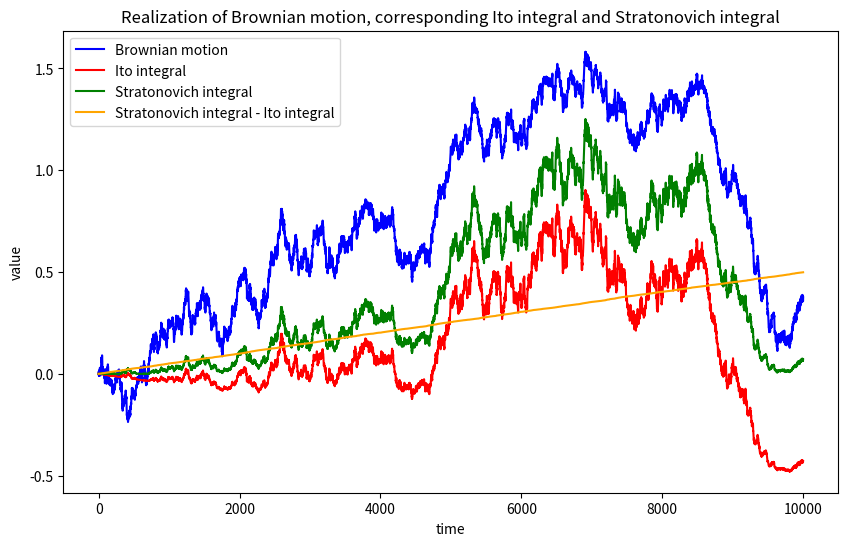

Python code for this plot:
"""
[redacted]
hw6 problem 4
"""
"""
Approximate Ito integral and Statonovich integral
W(t) = standard Brownian motion
t_i = i * dt
dt = T/N
X(t) = W(t)
"""

import os
import numpy as np
import matplotlib.pyplot as plt

# defining the function for standard brownian motion
def Standard_Brownian_Motion(N, T):
    # the time step
    dt = T/N
    S_0 = 0
    ds = np.random.normal(0, 1 ,size=(N-1)) * np.sqrt(dt) # generating the random numbers
    dw = np.insert(ds, [0], [S_0]) # inserting the initial value
    dw = np.cumsum(dw) # cumulating the random numbers
    return dw

# defining the function for Itô integral using std Brownian motion
def Ito_integral(B,N, T):
    # getting the standard Brownian motion and using it to calculate the Ito integral
    brownian_model = B
    ito_step_0 = brownian_model[:-1] # getting the first step
    ito_step_1 = brownian_model[1:]    # getting the second step
    Ito = ito_step_0 * (ito_step_1 - ito_step_0) # calculating the Ito integral
    Ito = np.cumsum(Ito) # cumulating the Ito integral
    return Ito

# defining the function for Stratonovich integral using std Brownian motion
def Stratonovich_integral(B, N, T):
    # getting the standard Brownian motion and using it to calculate the Stratonovich integral
    brownian_model = B
    stratonovich_step_0 = brownian_model[0:-1] # getting the first step
    stratonovich_step_1 = brownian_model[1:] # getting the second step
    Stratonovich = (stratonovich_step_0 + stratonovich_step_1) / 2 * (stratonovich_step_1 - stratonovich_step_0) # calculating the Stratonovich integral
    Stratonovich = np.cumsum(Stratonovich) # cumulating the Stratonovich integral
    return Stratonovich

# defining the function to plot the realization of Brownian motion, corresponding Ito integral and Stratonovich integral
def plot_models(brownian_model, ito_model, stratonovich_model, N, T):
    # plotting the realization of Brownian motion, corresponding Ito integral and Stratonovich integral
    plt.figure(figsize=(10, 6))
    plt.plot(brownian_model, color='blue', label='Brownian motion')
    plt.plot(ito_model, color='red', label='Ito integral')
    plt.plot(stratonovich_model, color='green', label='Stratonovich integral')
    plt.xlabel('time')
    plt.ylabel('value')
    plt.title('Realization of Brownian motion, corresponding Ito integral and Stratonovich integral')
    plt.plot(stratonovich_model - ito_model, color='orange', label='Stratonovich integral - Ito integral')
    plt.legend()
    return None
    
# main function
if __name__ == "__main__":
    N = 10000
    T = 1
    S_0 = 0
    
    # getting the standard Brownian motion and using it to calculate the Ito integral and Stratonovich integral
    brownian = Standard_Brownian_Motion(N, T)
    ito = Ito_integral(brownian, N, T)
    statonovich = Stratonovich_integral(brownian, N, T)

    # plotting all the paths
    plot_models(brownian, ito, statonovich, N, T)
     
    # sub folder to save the plots
    if not os.path.exists('plots'):
        os.makedirs('plots')
    plt.savefig('plots/hw6p4.pdf')
    plt.show()